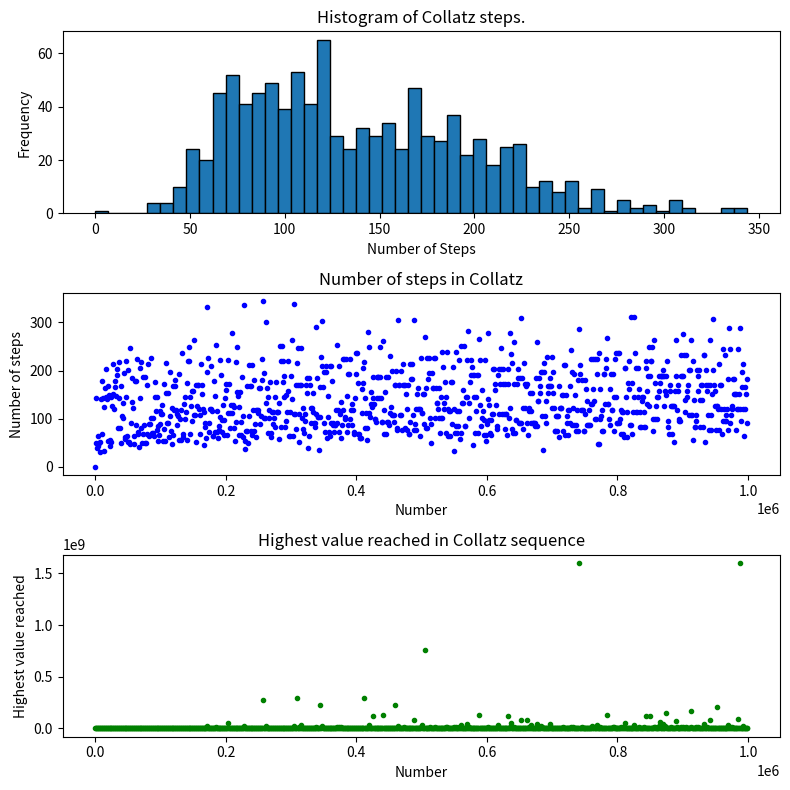

The matplotlib source for this figure:
# Vhodným způsobem zobrazte (v jednom okně) pomocí knihovny matplotlib:
#
#  Histogram s počtem koků pro čísla od 1 do 10^6
# Pro čísla od 1 do 10^6 zobrazte počet kroků
# Zobrazte pro každé číslo v rozsahu 1-10^6  (osa X) nejvyšší dosaženou hodnotu během iterování k  číslu 1 (např. pro číslo 12 to bude hodnota 16)

import matplotlib.pyplot as plt

def collatz_steps(n):
    count = 0
    while n != 1:
        if n % 2 == 0:
            n = n // 2
        else:
            n = 3 * n + 1
        count += 1
    return count

def collatz_sequence(n):
    sequence = [n]
    while n != 1:
        if n % 2 == 0:
            n = n // 2
        else:
            n = 3 * n + 1
        sequence.append(n)
    return sequence

# Task 1: Histogram with number of steps for numbers from 1 to 10^6
hist_data = [collatz_steps(i) for i in range(1, 10**6 + 1, 1000)]

# Task 2: Display the number of steps for numbers from 1 to 10^6
x_values = list(range(1, 10**6 + 1, 1000))
y_values = [collatz_steps(i) for i in x_values]

# Task 3: Highest value reached during the iteration for each number
max_values = [max(collatz_sequence(i)) for i in range(1, 10**6 + 1, 1000)]

# Create a single window with subplots
fig, (ax1, ax2, ax3) = plt.subplots(3, 1, figsize=(8, 8))

# Plot 1: Histogram
ax1.hist(hist_data, bins=50, edgecolor='black')
ax1.set_title('Histogram of Collatz steps.')
ax1.set_xlabel('Number of Steps')
ax1.set_ylabel('Frequency')

# Plot 2: Number of steps
ax2.plot(x_values, y_values, marker='.', linestyle='None', color='blue')
ax2.set_title('Number of steps in Collatz')
ax2.set_xlabel('Number')
ax2.set_ylabel('Number of steps')

# Plot 3: Highest value reached
ax3.plot(x_values, max_values, marker='.', linestyle='None', color='green')
ax3.set_title('Highest value reached in Collatz sequence')
ax3.set_xlabel('Number')
ax3.set_ylabel('Highest value reached')

# Adjust layout for better visualization
plt.tight_layout()

# Show the plots
plt.show()

